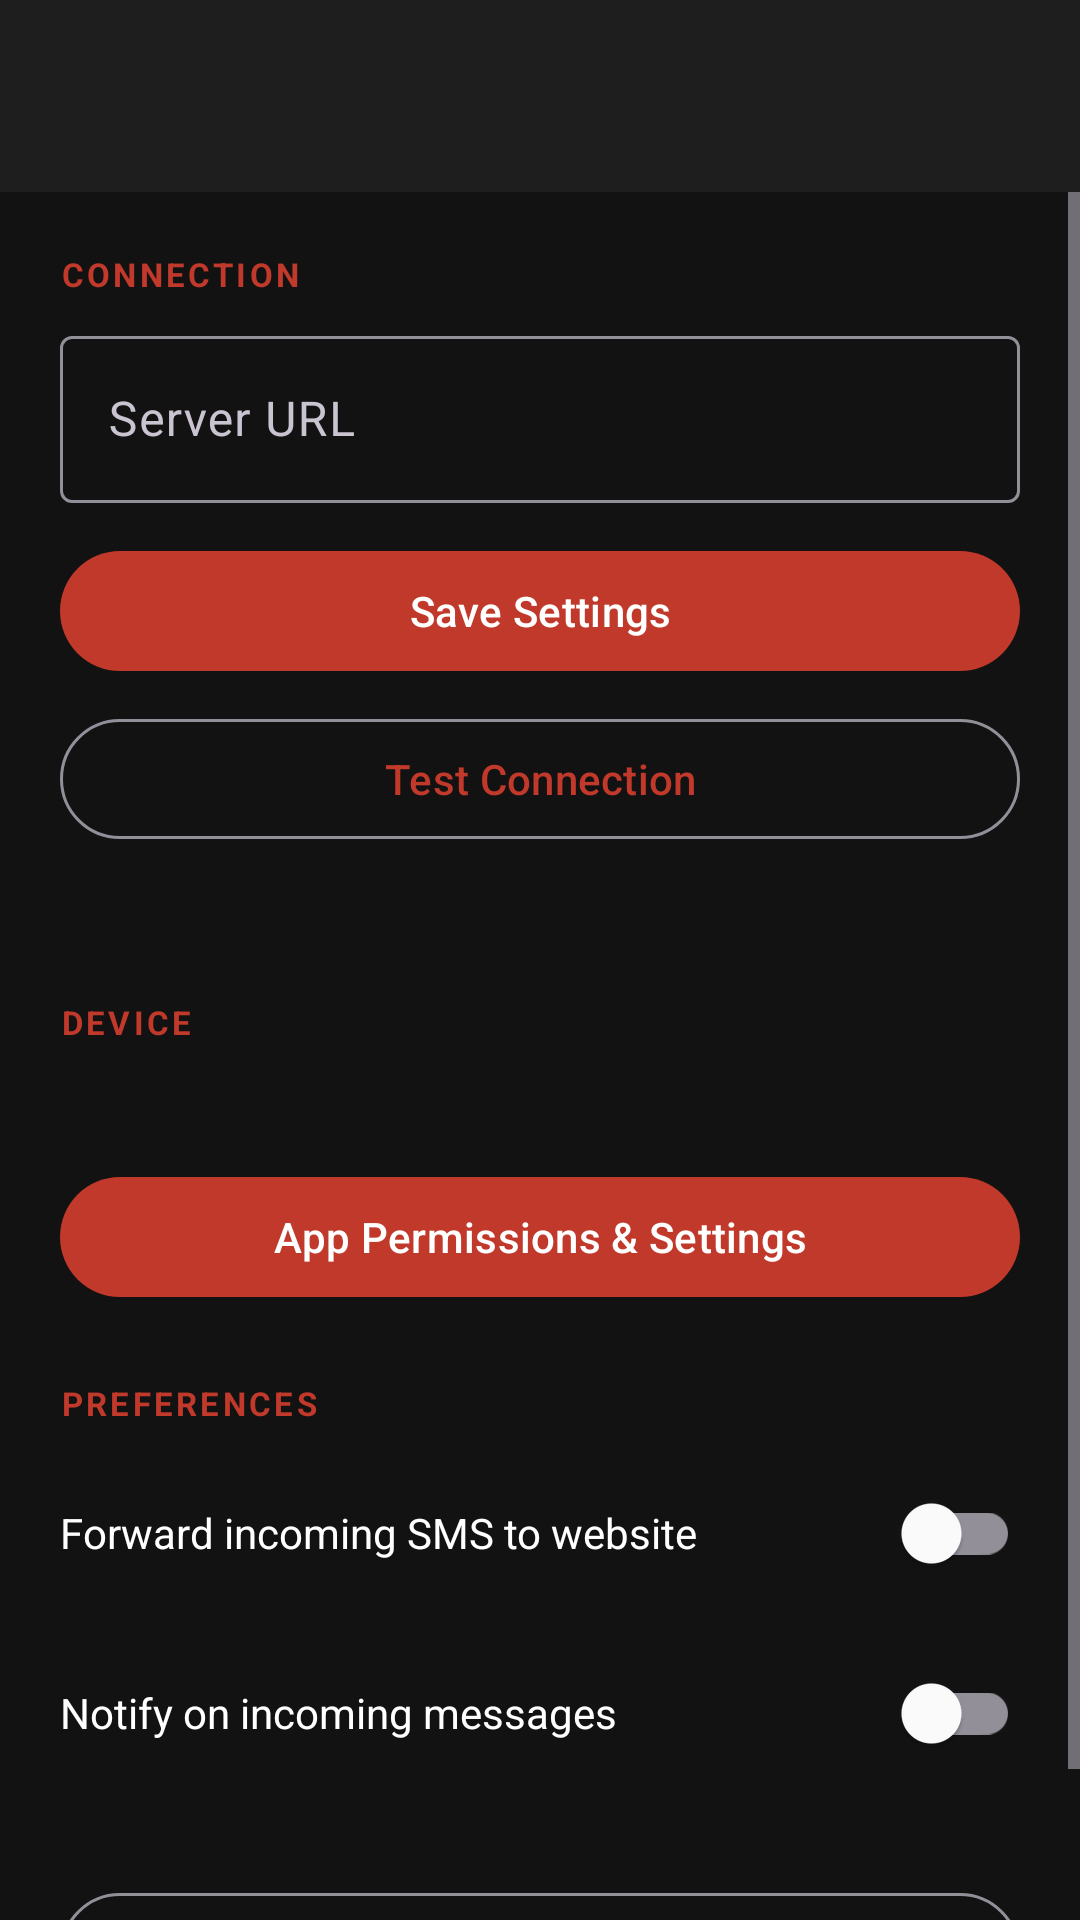

Write the Android layout XML for this screen, with the resource values it uses.
<!-- AndroidManifest.xml: application theme Theme.SosPosMessenger -->
<!-- res/layout/fragment_settings.xml -->
<?xml version="1.0" encoding="utf-8"?>
<LinearLayout xmlns:android="http://schemas.android.com/apk/res/android"
    android:layout_width="match_parent" android:layout_height="match_parent"
    android:orientation="vertical" android:background="@color/bg_primary">

  <com.google.android.material.appbar.MaterialToolbar
      android:layout_width="match_parent" android:layout_height="?attr/actionBarSize"
      android:background="@color/bg_surface"
      android:title="Settings" android:titleTextColor="@color/text_primary"/>

  <ScrollView android:layout_width="match_parent" android:layout_height="match_parent">
  <LinearLayout android:layout_width="match_parent" android:layout_height="wrap_content"
      android:orientation="vertical" android:padding="20dp">

    
    <TextView android:text="CONNECTION" android:textSize="11sp" android:textStyle="bold"
        android:textColor="@color/md_primary" android:layout_width="wrap_content"
        android:layout_height="wrap_content" android:layout_marginBottom="8dp"
        android:letterSpacing="0.1"/>

    <com.google.android.material.textfield.TextInputLayout
        style="@style/Widget.Material3.TextInputLayout.OutlinedBox"
        android:layout_width="match_parent" android:layout_height="wrap_content"
        android:hint="Server URL" android:layout_marginBottom="12dp">
      <com.google.android.material.textfield.TextInputEditText
          android:id="@+id/etServer"
          android:layout_width="match_parent" android:layout_height="wrap_content"
          android:inputType="textUri"/>
    </com.google.android.material.textfield.TextInputLayout>

    <com.google.android.material.button.MaterialButton
        android:id="@+id/btnSave"
        android:layout_width="match_parent" android:layout_height="wrap_content"
        android:text="Save Settings" android:layout_marginBottom="8dp"/>

    <com.google.android.material.button.MaterialButton
        android:id="@+id/btnPing"
        style="@style/Widget.Material3.Button.OutlinedButton"
        android:layout_width="match_parent" android:layout_height="wrap_content"
        android:text="Test Connection" android:layout_marginBottom="8dp"/>

    <TextView android:id="@+id/tvStatus"
        android:layout_width="wrap_content" android:layout_height="wrap_content"
        android:textSize="13sp" android:textColor="@color/text_secondary"
        android:layout_marginBottom="24dp"/>

    
    <TextView android:text="DEVICE" android:textSize="11sp" android:textStyle="bold"
        android:textColor="@color/md_primary" android:layout_width="wrap_content"
        android:layout_height="wrap_content" android:layout_marginBottom="8dp"
        android:letterSpacing="0.1"/>

    <TextView android:id="@+id/tvDeviceId"
        android:layout_width="wrap_content" android:layout_height="wrap_content"
        android:textSize="12sp" android:fontFamily="monospace"
        android:textColor="@color/text_secondary" android:layout_marginBottom="16dp"/>

    <com.google.android.material.button.MaterialButton
        android:id="@+id/btnSetDefault"
        android:layout_width="match_parent" android:layout_height="wrap_content"
        android:text="App Permissions &amp; Settings" android:layout_marginBottom="24dp"/>

    
    <TextView android:text="PREFERENCES" android:textSize="11sp" android:textStyle="bold"
        android:textColor="@color/md_primary" android:layout_width="wrap_content"
        android:layout_height="wrap_content" android:layout_marginBottom="12dp"
        android:letterSpacing="0.1"/>

    <LinearLayout android:layout_width="match_parent" android:layout_height="wrap_content"
        android:orientation="horizontal" android:gravity="center_vertical"
        android:layout_marginBottom="12dp">
      <TextView android:text="Forward incoming SMS to website"
          android:layout_width="0dp" android:layout_height="wrap_content"
          android:layout_weight="1" android:textSize="14sp" android:textColor="@color/text_primary"/>
      <com.google.android.material.switchmaterial.SwitchMaterial
          android:id="@+id/swForwardIncoming" android:layout_width="wrap_content"
          android:layout_height="wrap_content"/>
    </LinearLayout>

    <LinearLayout android:layout_width="match_parent" android:layout_height="wrap_content"
        android:orientation="horizontal" android:gravity="center_vertical"
        android:layout_marginBottom="32dp">
      <TextView android:text="Notify on incoming messages"
          android:layout_width="0dp" android:layout_height="wrap_content"
          android:layout_weight="1" android:textSize="14sp" android:textColor="@color/text_primary"/>
      <com.google.android.material.switchmaterial.SwitchMaterial
          android:id="@+id/swNotifyIncoming" android:layout_width="wrap_content"
          android:layout_height="wrap_content"/>
    </LinearLayout>

    <com.google.android.material.button.MaterialButton
        android:id="@+id/btnUnlink"
        style="@style/Widget.Material3.Button.OutlinedButton"
        android:layout_width="match_parent" android:layout_height="wrap_content"
        android:text="Unlink &amp; Re-pair"/>

  </LinearLayout>
  </ScrollView>
</LinearLayout>
<!-- resources referenced by this layout -->
<resources>
  <color name="bg_primary">#121212</color>
  <color name="bg_surface">#1E1E1E</color>
  <color name="md_primary">#C0392B</color>
  <color name="text_primary">#FFFFFF</color>
  <color name="text_secondary">#AAAAAA</color>
  <style name="Theme.SosPosMessenger" parent="Theme.Material3.Dark.NoActionBar">
      
      <item name="colorPrimary">@color/sos_red</item>
      <item name="colorPrimaryVariant">@color/sos_red_dark</item>
      <item name="colorSecondary">@color/sos_red_light</item>
      <item name="colorOnPrimary">@color/text_primary</item>
  
      
      <item name="android:windowBackground">@color/bg_primary</item>
      <item name="android:colorBackground">@color/bg_primary</item>
      <item name="colorSurface">@color/bg_surface</item>
      <item name="colorOnSurface">@color/text_primary</item>
      <item name="colorOnBackground">@color/text_primary</item>
  
      
      <item name="android:statusBarColor">@color/sos_black_pure</item>
      <item name="android:navigationBarColor">@color/sos_black_pure</item>
      <item name="android:windowLightStatusBar">false</item>
      <item name="android:windowLightNavigationBar">false</item>
  
      
      <item name="materialButtonStyle">@style/Widget.SOS.Button</item>
      <item name="bottomNavigationStyle">@style/Widget.SOS.BottomNav</item>
    </style>
  <color name="sos_red">#C0392B</color>
  <color name="sos_red_dark">#922B21</color>
  <color name="sos_red_light">#E74C3C</color>
  <color name="sos_black_pure">#000000</color>
  <style name="Widget.SOS.Button" parent="Widget.Material3.Button">
      <item name="backgroundTint">@color/sos_red</item>
      <item name="android:textColor">@color/text_primary</item>
    </style>
  <style name="Widget.SOS.BottomNav" parent="Widget.Material3.BottomNavigationView">
      <item name="android:background">@color/sos_black_pure</item>
      <item name="itemIconTint">@color/nav_icon_selector</item>
      <item name="itemTextColor">@color/nav_icon_selector</item>
      <item name="itemRippleColor">@color/sos_red</item>
    </style>
</resources>
